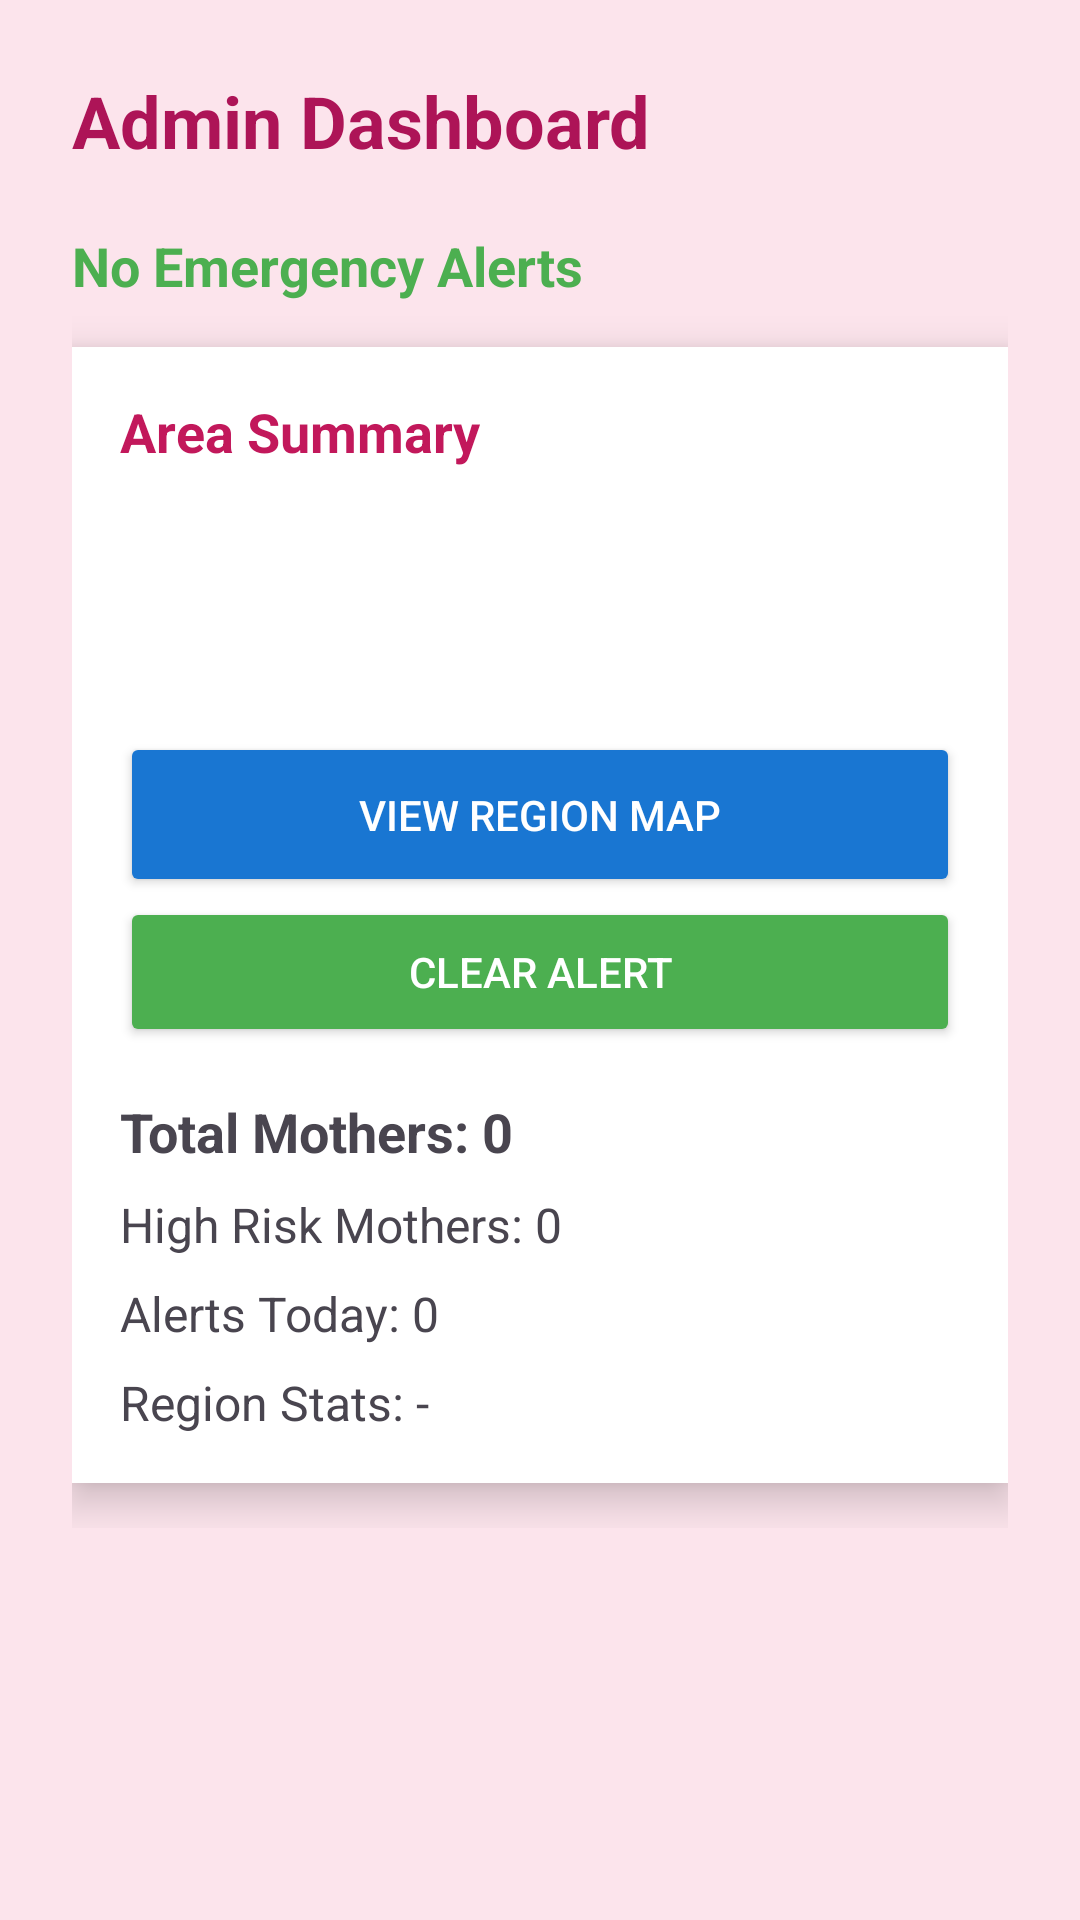

Reconstruct the res/layout file that produces this screen, plus the resources it refers to.
<!-- AndroidManifest.xml: application theme Theme.LUNARA -->
<!-- res/layout/activity_admin_dashboard.xml -->
<?xml version="1.0" encoding="utf-8"?>
<ScrollView xmlns:android="http://schemas.android.com/apk/res/android"
    android:background="#FCE4EC"
    android:layout_width="match_parent"
    android:layout_height="match_parent">

    <LinearLayout
        android:orientation="vertical"
        android:padding="24dp"
        android:layout_width="match_parent"
        android:layout_height="wrap_content">

        <TextView
            android:text="Admin Dashboard"
            android:textSize="24sp"
            android:textStyle="bold"
            android:textColor="#AD1457"
            android:layout_marginBottom="20dp"
            android:layout_width="wrap_content"
            android:layout_height="wrap_content"/>

        
        <TextView
            android:id="@+id/alertStatusText"
            android:text="No Emergency Alerts"
            android:textSize="18sp"
            android:textStyle="bold"
            android:textColor="#4CAF50"
            android:layout_marginBottom="15dp"
            android:layout_width="wrap_content"
            android:layout_height="wrap_content"/>

        
        <LinearLayout
            android:orientation="vertical"
            android:background="#FFFFFF"
            android:elevation="8dp"
            android:padding="16dp"
            android:layout_marginBottom="15dp"
            android:layout_width="match_parent"
            android:layout_height="wrap_content">

            <TextView
                android:text="Area Summary"
                android:textStyle="bold"
                android:textSize="18sp"
                android:textColor="#C2185B"
                android:layout_width="wrap_content"
                android:layout_height="wrap_content"/>

            <TextView
                android:id="@+id/areaSummary"
                android:layout_marginTop="8dp"
                android:layout_width="wrap_content"
                android:layout_height="wrap_content"/>

            <TextView
                android:id="@+id/trimesterSummary"
                android:layout_width="wrap_content"
                android:layout_height="wrap_content"/>

            <TextView
                android:id="@+id/riskSummary"
                android:textStyle="bold"
                android:layout_marginTop="8dp"
                android:layout_width="wrap_content"
                android:layout_height="wrap_content"/>

            <Button
                android:id="@+id/mapBtn"
                android:text="View Region Map"
                android:backgroundTint="#1976D2"
                android:textColor="#FFFFFF"
                android:layout_marginTop="15dp"
                android:layout_width="match_parent"
                android:layout_height="55dp"/>
            <Button
                android:id="@+id/clearAlertBtn"
                android:text="Clear Alert"
                android:backgroundTint="#4CAF50"
                android:textColor="#FFFFFF"
                android:layout_width="match_parent"
                android:layout_height="50dp"/>
            <TextView
                android:id="@+id/totalMothersText"
                android:layout_width="wrap_content"
                android:layout_height="wrap_content"
                android:text="Total Mothers: 0"
                android:textSize="18sp"
                android:textStyle="bold"
                android:layout_marginTop="16dp"/>

            <TextView
                android:id="@+id/highRiskText"
                android:layout_width="wrap_content"
                android:layout_height="wrap_content"
                android:text="High Risk Mothers: 0"
                android:textSize="16sp"
                android:layout_marginTop="8dp"/>

            <TextView
                android:id="@+id/alertsTodayText"
                android:layout_width="wrap_content"
                android:layout_height="wrap_content"
                android:text="Alerts Today: 0"
                android:textSize="16sp"
                android:layout_marginTop="8dp"/>

            <TextView
                android:id="@+id/regionStatsText"
                android:layout_width="wrap_content"
                android:layout_height="wrap_content"
                android:text="Region Stats: -"
                android:textSize="16sp"
                android:layout_marginTop="8dp"/>
        </LinearLayout>

    </LinearLayout>
</ScrollView>
<!-- resources referenced by this layout -->
<resources>
  <style name="Theme.LUNARA" parent="Base.Theme.LUNARA" />
  <style name="Base.Theme.LUNARA" parent="Theme.Material3.DayNight.NoActionBar">
          
          
      </style>
</resources>
